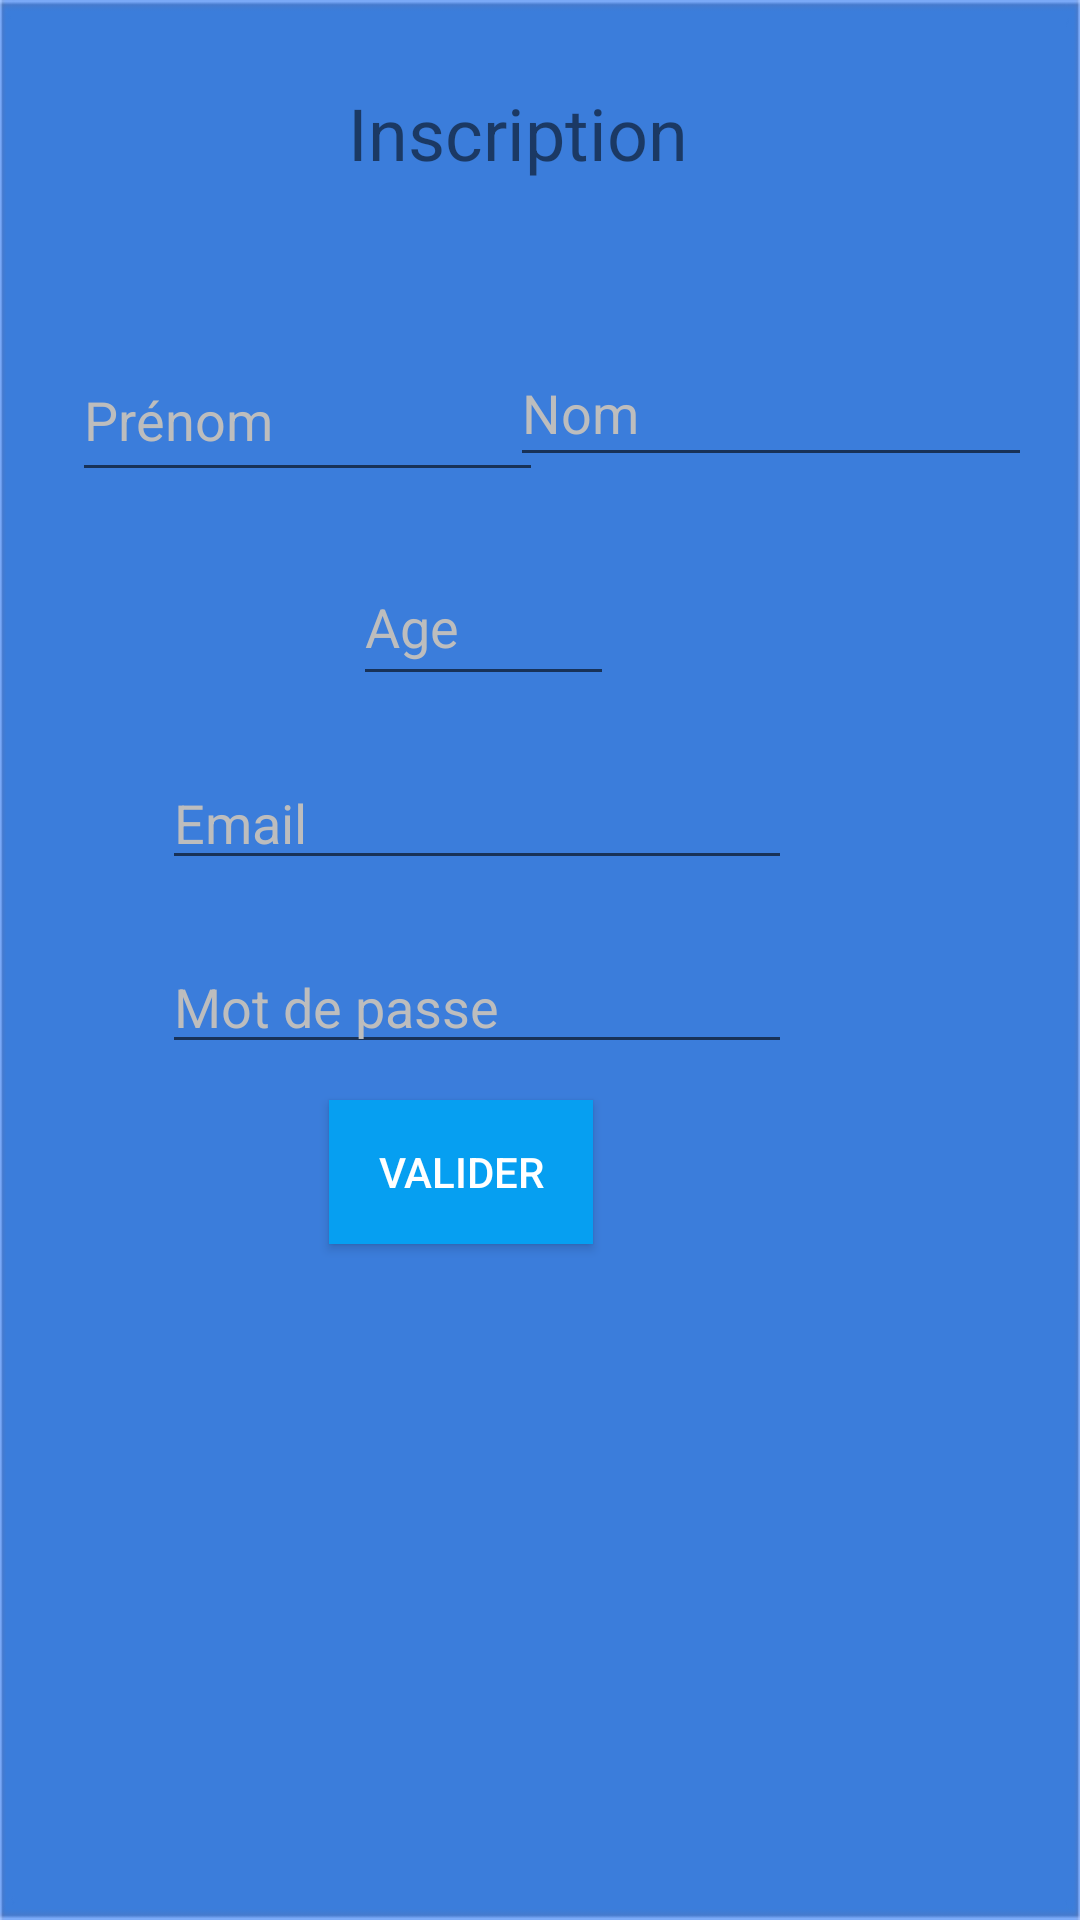

The Android layout XML behind this screen, and the referenced resources:
<!-- AndroidManifest.xml: application theme AppTheme -->
<!-- res/layout/activity_registration_.xml -->
<?xml version="1.0" encoding="utf-8"?>
<androidx.constraintlayout.widget.ConstraintLayout xmlns:android="http://schemas.android.com/apk/res/android"

    xmlns:app="http://schemas.android.com/apk/res-auto"
    xmlns:tools="http://schemas.android.com/tools"
    android:layout_width="match_parent"
    android:layout_height="match_parent"
    tools:context=".RegistrationActivity"
    android:background="@drawable/background">

    <ImageView
        android:id="@+id/logo1"
        android:layout_width="wrap_content"
        android:layout_height="wrap_content"
        android:scaleType="centerCrop"
        app:layout_constraintEnd_toEndOf="parent"
        app:layout_constraintHorizontal_bias="0.466"
        app:layout_constraintStart_toStartOf="parent"
        app:layout_constraintTop_toTopOf="parent"
        tools:srcCompat="@tools:sample/avatars[0]" />

    <EditText
        android:id="@+id/signUp_email"
        android:layout_width="wrap_content"
        android:layout_height="wrap_content"
        android:layout_marginTop="20dp"
        android:ems="10"
        android:hint="Email "
        android:inputType="textEmailAddress"
        app:layout_constraintEnd_toEndOf="parent"
        app:layout_constraintHorizontal_bias="0.36"
        app:layout_constraintStart_toStartOf="parent"
        app:layout_constraintTop_toBottomOf="@+id/signUp_Age" />

    <EditText
        android:id="@+id/SignUp_password"
        android:layout_width="wrap_content"
        android:layout_height="wrap_content"
        android:layout_marginTop="20dp"
        android:ems="10"
        android:hint="Mot de passe"
        android:inputType="textPassword"
        app:layout_constraintEnd_toEndOf="parent"
        app:layout_constraintHorizontal_bias="0.36"
        app:layout_constraintStart_toStartOf="parent"
        app:layout_constraintTop_toBottomOf="@+id/signUp_email" />

    <Button
        android:id="@+id/validateRegistration"
        android:layout_width="wrap_content"
        android:layout_height="wrap_content"
        android:layout_marginTop="12dp"
        android:background="#069FF1"
        android:text="Valider"
        android:textColor="#FFFF"
        app:layout_constraintEnd_toEndOf="parent"
        app:layout_constraintHorizontal_bias="0.403"
        app:layout_constraintStart_toStartOf="parent"
        app:layout_constraintTop_toBottomOf="@+id/SignUp_password" />

    <TextView
        android:id="@+id/label_inscription"
        android:layout_width="119dp"
        android:layout_height="41dp"
        android:layout_marginTop="28dp"
        android:text="Inscription"
        android:textSize="24sp"
        app:layout_constraintEnd_toEndOf="parent"
        app:layout_constraintHorizontal_bias="0.482"
        app:layout_constraintStart_toStartOf="parent"
        app:layout_constraintTop_toBottomOf="@+id/logo1" />

    <EditText
        android:id="@+id/signUp_prenom"
        android:layout_width="157dp"
        android:layout_height="51dp"
        android:layout_marginStart="24dp"
        android:layout_marginLeft="24dp"
        android:layout_marginTop="44dp"
        android:ems="10"
        android:hint="Prénom"
        android:inputType="textPersonName"
        app:layout_constraintEnd_toStartOf="@+id/signUp_nom"
        app:layout_constraintHorizontal_bias="0.0"
        app:layout_constraintStart_toStartOf="parent"
        app:layout_constraintTop_toBottomOf="@+id/label_inscription" />

    <EditText
        android:id="@+id/signUp_nom"
        android:layout_width="174dp"
        android:layout_height="46dp"
        android:layout_marginTop="44dp"
        android:layout_marginEnd="16dp"
        android:layout_marginRight="16dp"
        android:ems="10"
        android:hint="Nom"
        android:inputType="textPersonName"
        app:layout_constraintEnd_toEndOf="parent"
        app:layout_constraintTop_toBottomOf="@+id/label_inscription" />

    <EditText
        android:id="@+id/signUp_Age"
        android:layout_width="87dp"
        android:layout_height="49dp"
        android:layout_marginTop="24dp"
        android:ems="10"
        android:hint="Age"
        android:inputType="number"
        app:layout_constraintEnd_toEndOf="parent"
        app:layout_constraintHorizontal_bias="0.431"
        app:layout_constraintStart_toStartOf="parent"
        app:layout_constraintTop_toBottomOf="@+id/signUp_nom" />

</androidx.constraintlayout.widget.ConstraintLayout>
<!-- resources referenced by this layout -->
<resources>
  <!-- drawable background: jpg bitmap (drawable, 15860 bytes) -->
  <style name="AppTheme" parent="Theme.AppCompat.Light.DarkActionBar">
          
          <item name="colorPrimary">@color/colorPrimary</item>
          <item name="colorPrimaryDark">@color/colorPrimaryDark</item>
          <item name="colorAccent">@color/colorAccent</item>
  
          <item name="android:editTextColor">@color/colorPrimaryText</item>
          <item name="android:textColorHint">@color/colorSecondaryText</item>
  
          <item name="android:windowNoTitle">true</item>
  
      </style>
  <color name="colorPrimary">#36414E</color>
  <color name="colorPrimaryDark">#262E37</color>
  <color name="colorAccent">#4797AB</color>
  <color name="colorPrimaryText">#FFFFFF</color>
  <color name="colorSecondaryText">#BDBDBD</color>
</resources>
